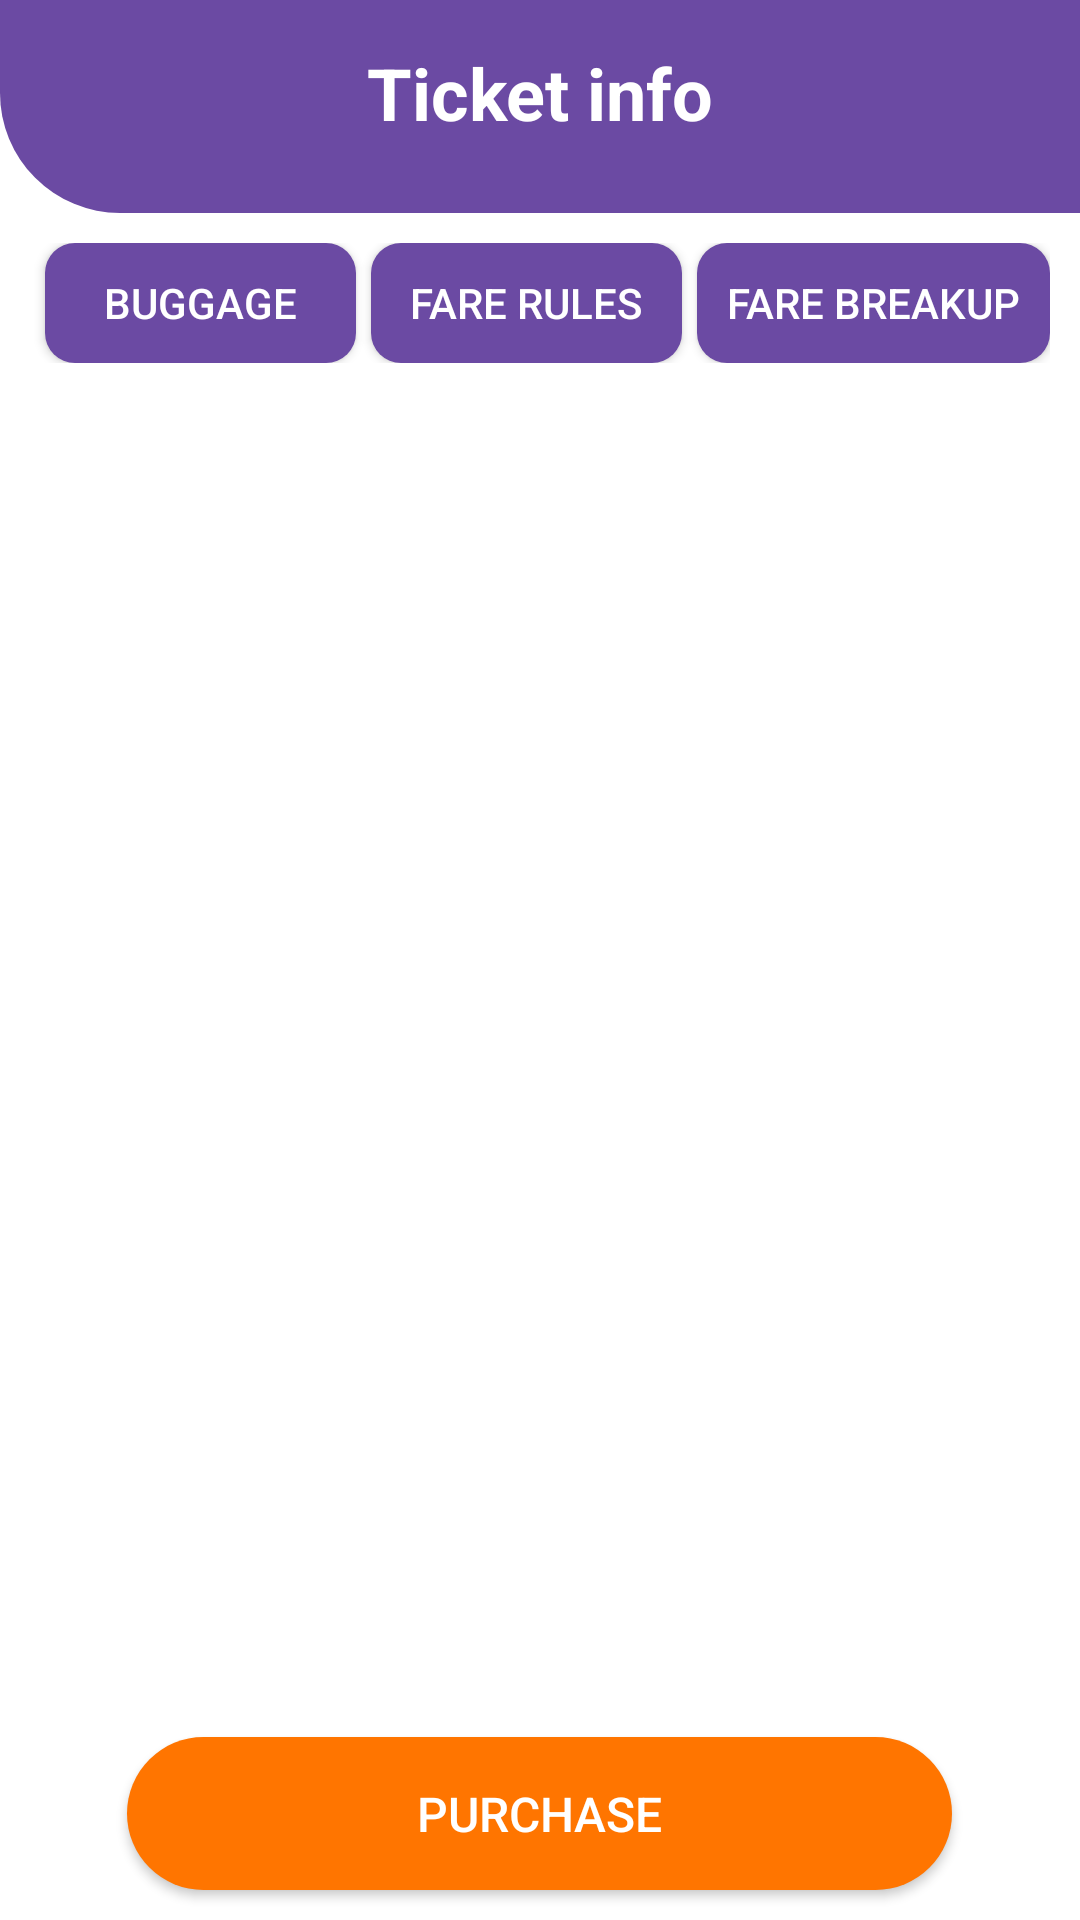

Produce the Android XML layout that renders to this screen, including the resource entries it uses.
<!-- AndroidManifest.xml: application theme AppTheme -->
<!-- res/layout/activity_details_one.xml -->
<?xml version="1.0" encoding="utf-8"?>
<FrameLayout
        xmlns:android="http://schemas.android.com/apk/res/android"
        xmlns:tools="http://schemas.android.com/tools"
        xmlns:app="http://schemas.android.com/apk/res-auto"
        android:layout_width="match_parent"
        android:orientation="vertical"
        android:layout_height="match_parent"
        tools:context=".tickets.oneWay.DetailsOne" android:background="#fff">
    <LinearLayout
            android:layout_width="match_parent"
            android:layout_height="match_parent"
            android:orientation="vertical">

        <LinearLayout
                android:orientation="horizontal"
                android:layout_width="match_parent"
                android:layout_height="71dp"

                android:layout_margin="0dp" android:background="@drawable/backsearch" android:id="@+id/linearLayout"
                android:weightSum="3"
                android:gravity="center"
                android:layout_marginTop="4dp" app:layout_constraintEnd_toEndOf="parent" >
            
            
            
            
            
            <TextView
                    android:text="Ticket info"
                    android:layout_width="221dp"
                    android:layout_height="52dp" android:id="@+id/toShow2"
                    android:layout_gravity="top" android:textSize="24sp" android:textStyle="bold"
                    android:paddingTop="10dp" android:textColor="#fff" android:layout_weight="1"
                    android:gravity="center"/>
        </LinearLayout>

        <LinearLayout android:layout_width="match_parent"
                      android:layout_height="40dp"
                      android:layout_margin="10dp"
        android:weightSum="3">
            <Button
                    android:layout_width="wrap_content"
                    android:layout_height="match_parent"
                    android:background="@drawable/btnb"
                    android:textColor="#ffffff"
                    android:text="Buggage"
                    android:layout_weight="1"


                    android:textAlignment="center" android:layout_marginLeft="5dp" android:textSize="14sp"
                    android:paddingLeft="2dp" android:paddingRight="2dp" android:id="@+id/BuggageBtn"/>
            <Button
                    android:layout_width="wrap_content"
                    android:layout_height="match_parent"
                    android:background="@drawable/btnb"
                    android:textColor="#ffffff"
                    android:text="Fare Rules"
                    android:layout_weight="1"


                    android:textAlignment="center" android:layout_marginLeft="5dp" android:textSize="14sp"
                    android:paddingLeft="2dp" android:paddingRight="2dp" android:id="@+id/FareBtn"/>
            <Button
                    android:layout_width="wrap_content"
                    android:layout_height="match_parent"
                    android:background="@drawable/btnb"
                    android:textColor="#ffffff"
                    android:text="Fare Breakup"
                    android:layout_weight="1"


                    android:textAlignment="center" android:layout_marginLeft="5dp" android:textSize="14sp"
                    android:paddingLeft="2dp" android:paddingRight="2dp" android:id="@+id/breakBtn"/>
        </LinearLayout>

        <FrameLayout
                android:layout_height="match_parent"
                android:layout_width="match_parent"

                android:layout_weight="6">
            <androidx.recyclerview.widget.RecyclerView
                    android:layout_width="match_parent"
                    android:layout_height="match_parent" android:id="@+id/detailsOneList"

                    android:layout_marginLeft="5dp" android:layout_marginTop="5dp" android:layout_marginRight="5dp"
                    android:layout_marginBottom="65dp"/>

            <LinearLayout android:layout_width="match_parent"
                         android:gravity="center"
                         android:layout_gravity="bottom" android:layout_height="wrap_content" android:layout_weight="1">
                <Button
                        android:text="Purchase"
                        android:layout_width="275dp"
                        android:layout_height="51dp" android:id="@+id/purOneD" android:textSize="16sp"
                        android:background="@drawable/btnrud" android:textColor="#fff"
                        android:layout_margin="10dp"/>
            </LinearLayout>

        </FrameLayout>


    </LinearLayout>

</FrameLayout>
<!-- resources referenced by this layout -->
<resources>
  <!-- drawable backsearch (drawable) -->
  <?xml version="1.0" encoding="utf-8"?>
  <shape
          xmlns:android="http://schemas.android.com/apk/res/android"
          android:shape="rectangle"
  
  
  >
  <padding android:bottom="10dp"></padding>
      <solid android:color="#6B4AA3"/>
      <corners android:bottomLeftRadius="40dp"  />
  
  
  
  
  </shape>
  <!-- drawable btnb (drawable) -->
  <?xml version="1.0" encoding="utf-8"?>
  <shape xmlns:android="http://schemas.android.com/apk/res/android"
  
  
      android:shape="rectangle">
  <solid
      android:color="#6B4AA3"
      />
  
  <corners
      android:radius="10dp"/>
  
  </shape>
  <!-- drawable btnrud (drawable) -->
  <?xml version="1.0" encoding="utf-8"?>
  <shape
          xmlns:android="http://schemas.android.com/apk/res/android"
          android:shape="rectangle"
  
  
  >
      <solid android:color="#FF7500"/>
      <corners android:radius="50dp"/>
  </shape>
  <!-- drawable left_arrow23: png bitmap (drawable, 813 bytes) -->
  <style name="AppTheme" parent="Theme.AppCompat.Light.NoActionBar">
          
  
          <item name="android:spinnerDropDownItemStyle">@style/mySpinnerItemStyle</item>
          <item name="colorPrimary">@color/colorPrimary</item>
          <item name="colorPrimaryDark">@color/colorPrimary</item>
          <item name="colorAccent">@color/colorAccent</item>
      </style>
  <style name="mySpinnerItemStyle" parent="@android:style/Widget.Holo.DropDownItem.Spinner">
          <item name="android:textColor">@color/my_spinner_text_color</item>
          <item name="android:spinnerItemStyle">@style/mySpinnerItemStyle</item>
      </style>
  <color name="colorPrimary">#6B4AA3</color>
  <color name="colorAccent">#FF7500</color>
  <color name="my_spinner_text_color">#fff</color>
</resources>
